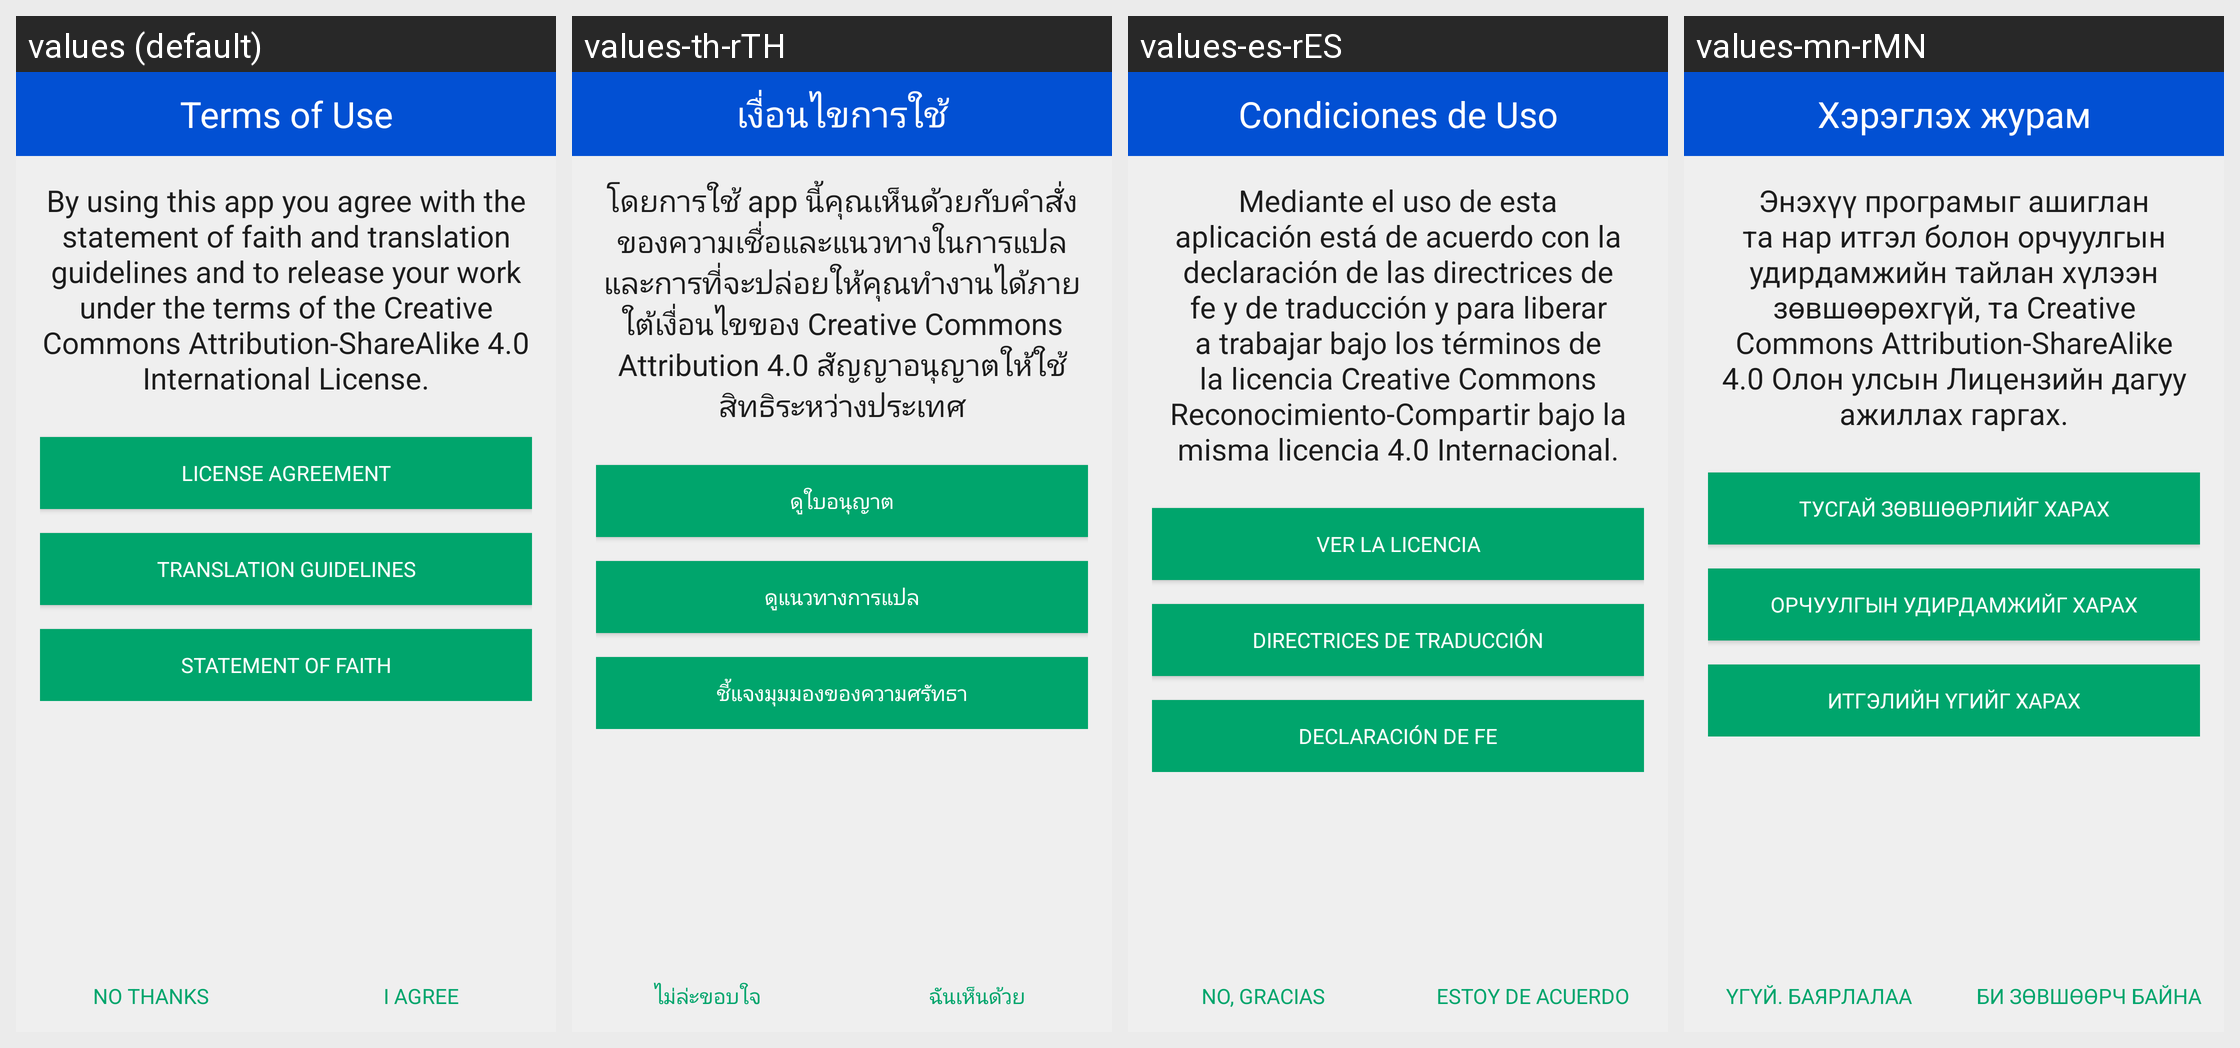

Translations of the strings shown on this Android screen, per locale in the grid:
Android screen res/layout/activity_terms.xml rendered under 4 locales, left to right: values (default), values-th-rTH, values-es-rES, values-mn-rMN. Device: Nexus 5 (rendered at 1080×1920; each locale shown at half size, 540×960, under a caption strip naming it); theme AppTheme.
Other locales in the repository, not shown: values-am-rET, values-ar-rSA, values-as-rIN, values-bn-rBD, values-dz-rBT, values-es-rUS, values-fa-rAF, values-fa-rIR, values-fr-rFR, values-gu-rIN, values-ha-rHG, values-hi-rIN, values-in-rID, values-ja-rJP, values-km-rKH, values-kn-rIN, values-ml-rIN, values-mr-rIN, values-my-rMM, values-ne-rNP, values-nl-rNL, values-or-rIN, values-pa-rIN, values-ps-rAF, values-pt-rPT, values-ru-rRU, values-sw-rKE, values-ta-rIN, values-te-rIN, values-tl-rPH, values-tr-rTR, values-ur-rPK, values-vi-rVN, values-zh-rCN, values-zh-rTW.
Strings drawn on this screen, with the default value and each locale's value (text and hints the layout hard-codes, and strings that could not be matched under every locale, appear in the picture but are not listed):

terms_title
  values: Terms of Use
  values-th-rTH: เงื่อนไขการใช้
  values-es-rES: Condiciones de Uso
  values-mn-rMN: Хэрэглэх журам

terms
  values: By using this app you agree with the statement of faith and translation guidelines and to release your work under the terms of the Creative Commons Attribution-ShareAlike 4.0 International License.
  values-th-rTH: โดยการใช้ app นี้คุณเห็นด้วยกับคำสั่งของความเชื่อและแนวทางในการแปลและการที่จะปล่อยให้คุณทำงานได้ภายใต้เงื่อนไขของ Creative Commons Attribution 4.0 สัญญาอนุญาตให้ใช้สิทธิระหว่างประเทศ
  values-es-rES: Mediante el uso de esta aplicación está de acuerdo con la declaración de las directrices de fe y de traducción y para liberar a trabajar bajo los términos de la licencia Creative Commons Reconocimiento-Compartir bajo la misma licencia 4.0 Internacional.
  values-mn-rMN: Энэхүү програмыг ашиглан та нар итгэл болон орчуулгын удирдамжийн тайлан хүлээн зөвшөөрөхгүй, та Creative Commons Attribution-ShareAlike 4.0 Олон улсын Лицензийн дагуу ажиллах гаргах.

view_license_agreement
  values: License Agreement
  values-th-rTH: ดูใบอนุญาต
  values-es-rES: Ver La Licencia
  values-mn-rMN: Тусгай зөвшөөрлийг харах

view_translation_guidelines
  values: Translation Guidelines
  values-th-rTH: ดูแนวทางการแปล
  values-es-rES: Directrices de Traducción
  values-mn-rMN: Орчуулгын удирдамжийг харах

view_statement_of_faith
  values: Statement of Faith
  values-th-rTH: ชี้แจงมุมมองของความศรัทธา
  values-es-rES: Declaración de Fe
  values-mn-rMN: Итгэлийн үгийг харах

license_deny
  values: No Thanks
  values-th-rTH: ไม่ล่ะขอบใจ
  values-es-rES: No, Gracias
  values-mn-rMN: Үгүй. Баярлалаа

license_accept
  values: I Agree
  values-th-rTH: ฉันเห็นด้วย
  values-es-rES: Estoy De Acuerdo
  values-mn-rMN: Би зөвшөөрч байна
